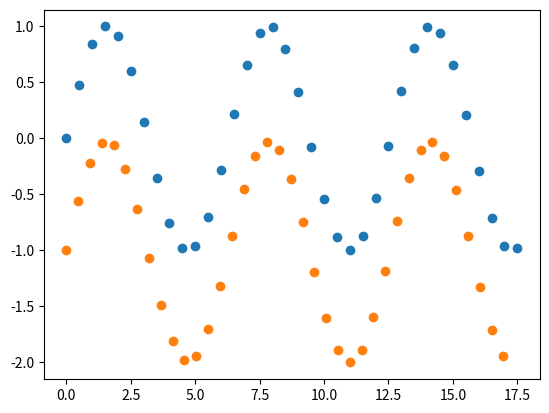

The script that saved this image:
from matplotlib.pyplot import *
from math import *
import sys


def src(m, n, xs):
    def inter(i):
        j, k = (i * m) // n, ((i * m) % n) / n
        return xs[j] * (1 - k) + xs[j + 1] * k
    return [inter(i) for i in range((len(xs) - 1) * n // m)]



b_in = 0
b_out = 0
last = 0
def src_discret(m, n, xs):
    global b_in, b_out, last
    def get_xs(j):
        if j == -1:
            return last
        else:
            return xs[j - b_in]
    def inter(i):
        j, k = (i * m) // n, ((i * m) % n) / n
        return xs[j] * (1 - k) + xs[j + 1] * k
    ys = []
    while True:
        i = b_out
        try:
            y = inter(i)
        except:
            break
        ys.append(y)
    b_out += len(ys)
    b_in += len(xs)
    last = xs[-1]
    return ys


x = [i / 2. for i in range(6 * 3 * 2)]
y = [sin(i) for i in x]

plot(x, y, "o", label="origin")

x2 = src(11, 12, x)
z2 = src(11, 12, y)

plot(x2, [z-1 for z in z2], "o")
show()
sys.exit()

z3 = []
for i in range(len(x)):
    if i % 11 == 0:
        z3.extend(src_discret(11, 12, y[i:i+11]))

plot(x2[0:len(z3)], [z-2 for z in z3], "o")
show()